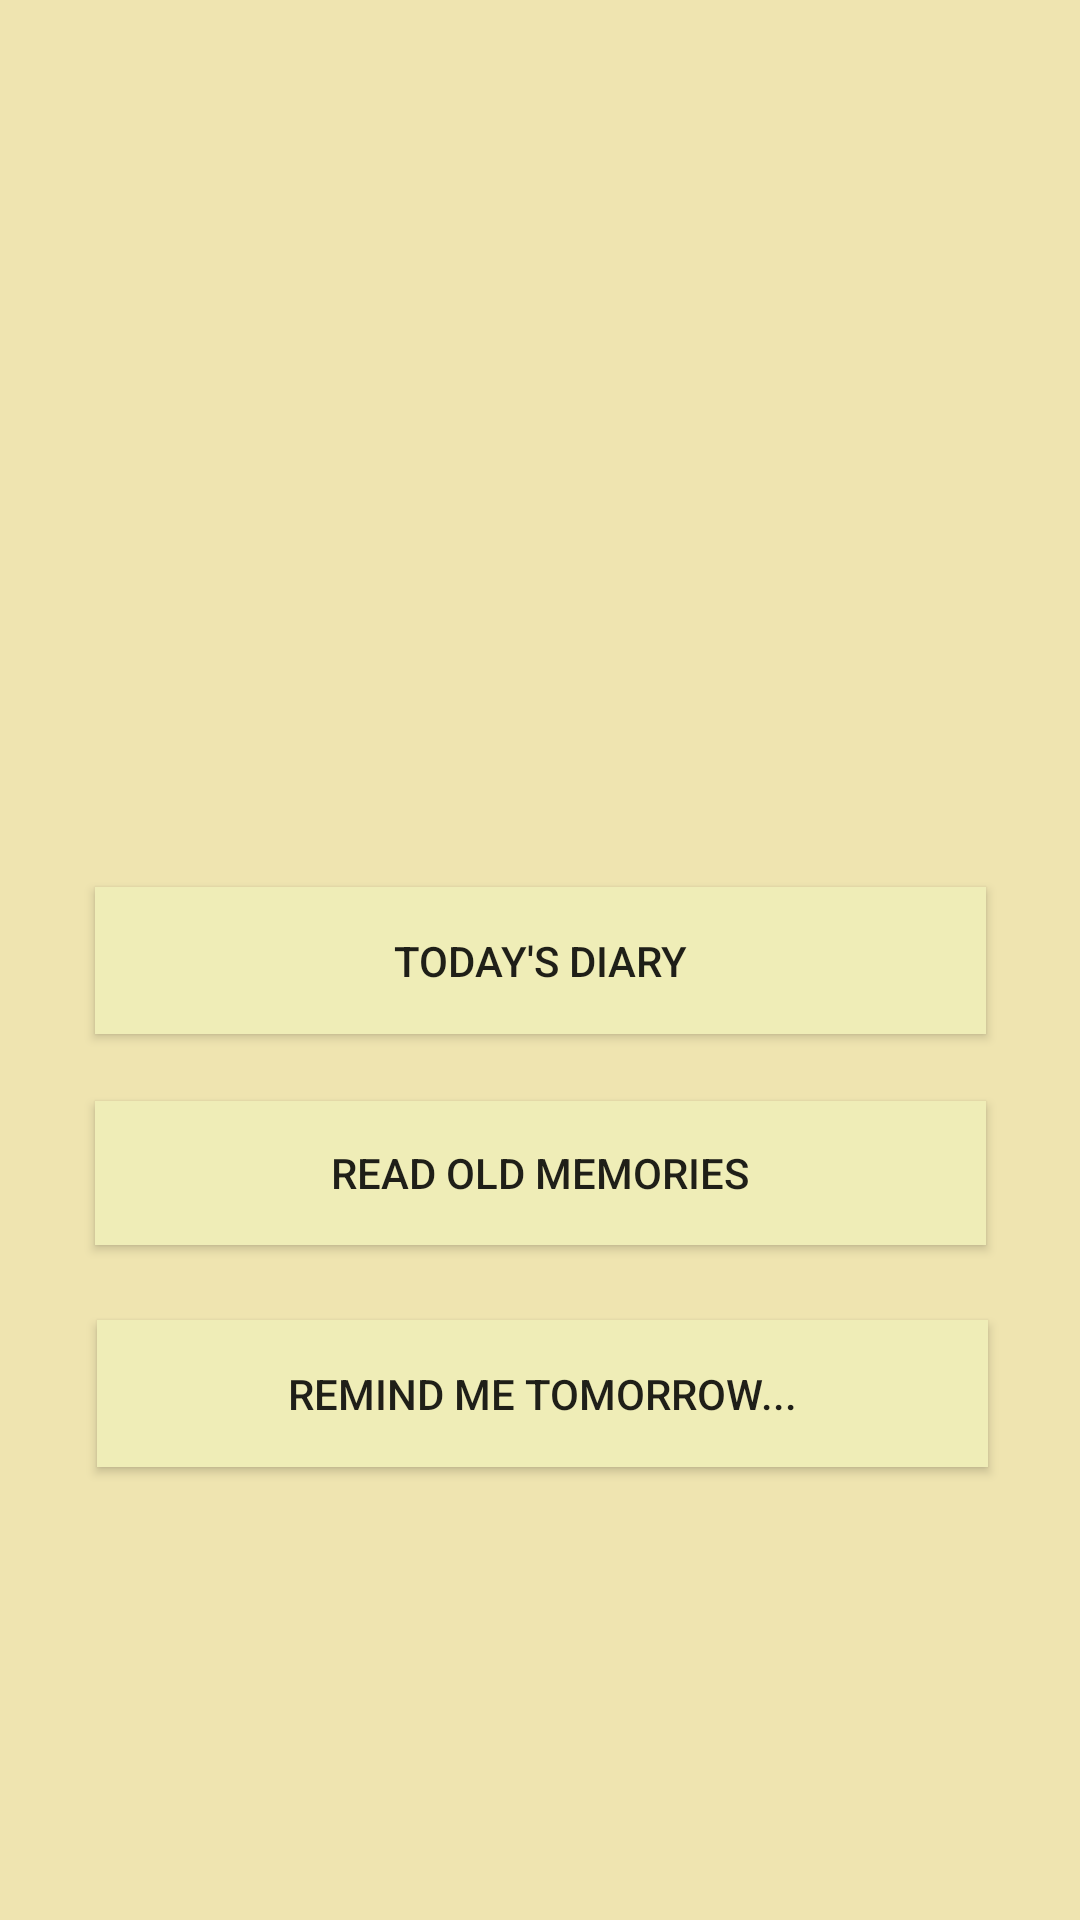

Reconstruct the res/layout file that produces this screen, plus the resources it refers to.
<!-- AndroidManifest.xml: application theme Theme.AppCompat.Light.NoActionBar -->
<!-- res/layout/activity_main.xml -->
<?xml version="1.0" encoding="utf-8"?>
<android.support.constraint.ConstraintLayout xmlns:android="http://schemas.android.com/apk/res/android"
    xmlns:app="http://schemas.android.com/apk/res-auto"
    xmlns:tools="http://schemas.android.com/tools"
    android:layout_width="match_parent"
    android:layout_height="match_parent"
    android:background="@drawable/background"
    tools:context="com.soomanib.mydiary.MainActivity">

    <Button
        android:id="@+id/button"
        android:layout_width="297dp"
        android:layout_height="49dp"
        android:layout_marginBottom="16dp"
        android:layout_marginEnd="8dp"
        android:layout_marginStart="8dp"
        android:layout_marginTop="16dp"
        android:background="#EFEDB7"
        android:text="@string/Todays_Diary"
        android:onClick="todaysDiary"
        app:layout_constraintBottom_toBottomOf="parent"
        app:layout_constraintEnd_toEndOf="parent"
        app:layout_constraintLeft_toLeftOf="parent"
        app:layout_constraintRight_toRightOf="parent"
        app:layout_constraintStart_toStartOf="parent"
        app:layout_constraintTop_toTopOf="parent"
        />

    <Button
        android:id="@+id/button2"
        android:layout_width="297dp"
        android:layout_height="wrap_content"
        android:layout_marginBottom="16dp"
        android:layout_marginEnd="16dp"
        android:layout_marginStart="16dp"
        android:layout_marginTop="16dp"
        android:background="#EFEDB7"
        android:text="@string/Old_diary"
        android:onClick="oldMemories"
        app:layout_constraintBottom_toBottomOf="parent"
        app:layout_constraintEnd_toEndOf="@+id/button"
        app:layout_constraintLeft_toLeftOf="parent"
        app:layout_constraintRight_toRightOf="parent"
        app:layout_constraintStart_toStartOf="@+id/button"
        app:layout_constraintTop_toBottomOf="@+id/button"
        app:layout_constraintVertical_bias="0.03" />

    <Button
        android:id="@+id/button3"
        android:layout_width="297dp"
        android:layout_height="49dp"
        android:layout_marginBottom="16dp"
        android:layout_marginEnd="16dp"
        android:layout_marginStart="16dp"
        android:layout_marginTop="16dp"
        android:background="#EFEDB7"
        android:text="@string/remind_me_tomorrow"
        android:onClick="remindMeTomorrow"
        app:layout_constraintBottom_toBottomOf="parent"
        app:layout_constraintEnd_toEndOf="@+id/button2"
        app:layout_constraintHorizontal_bias="0.481"
        app:layout_constraintLeft_toLeftOf="parent"
        app:layout_constraintRight_toRightOf="parent"
        app:layout_constraintStart_toStartOf="@+id/button2"
        app:layout_constraintTop_toBottomOf="@+id/button2"
        app:layout_constraintVertical_bias="0.063" />
</android.support.constraint.ConstraintLayout>
<!-- resources referenced by this layout -->
<resources>
  <!-- drawable background: png bitmap (drawable, 1681 bytes) -->
  <string name="Old_diary">"Read Old Memories"</string>
  <string name="Todays_Diary">"Today's Diary"</string>
  <string name="remind_me_tomorrow">"Remind Me Tomorrow..."</string>
</resources>
